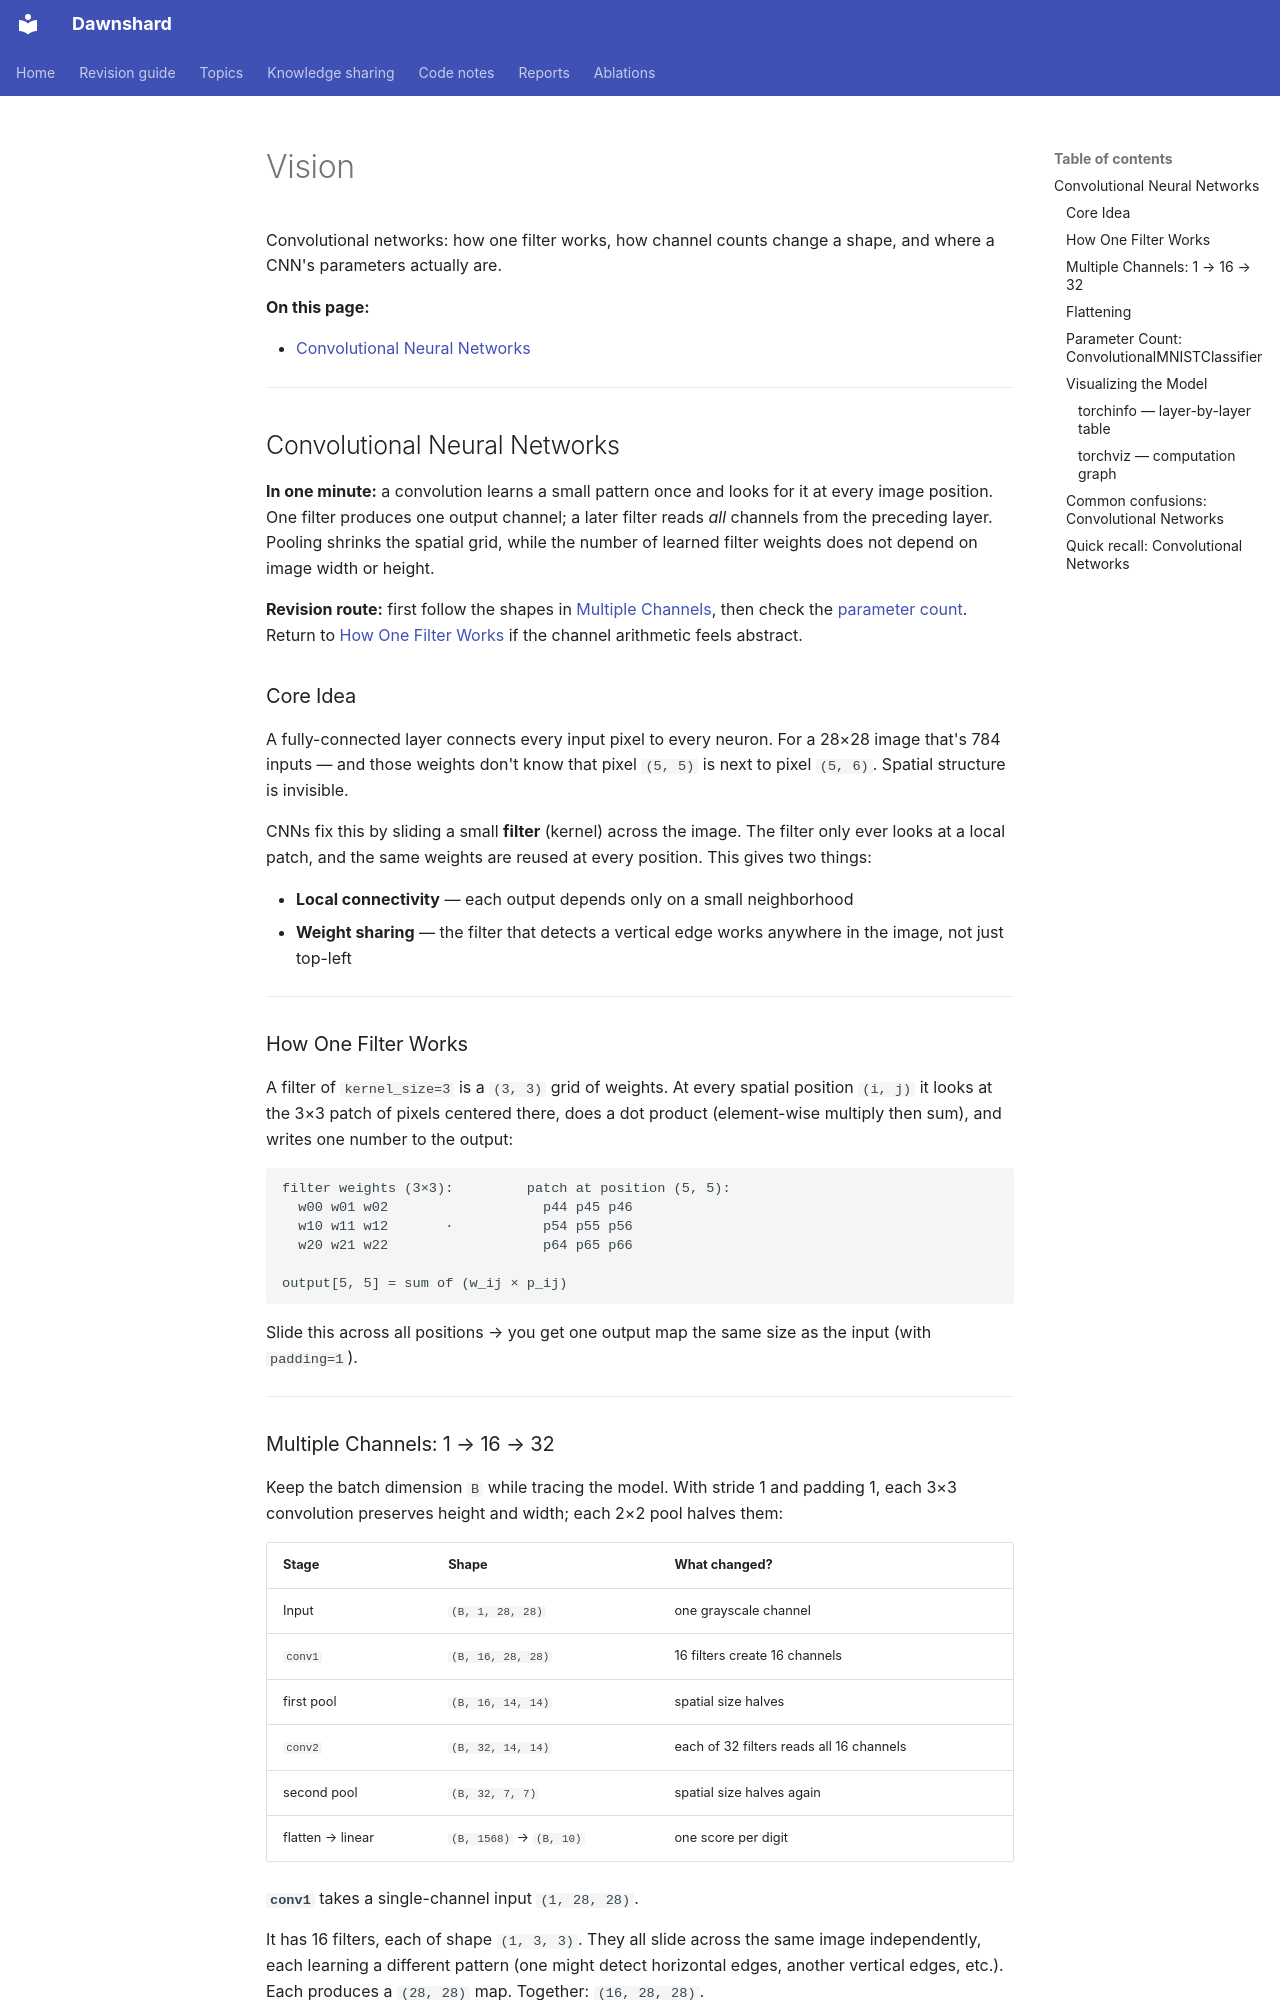

repository: anantsimran/dawnshard · page: vision/index.html · generator: mkdocs

# Vision

Convolutional networks: how one filter works, how channel counts change a shape,
and where a CNN's parameters actually are.

**On this page:**

- [Convolutional Neural Networks](#convolutional-neural-networks)

______________________________________________________________________

## Convolutional Neural Networks

**In one minute:** a convolution learns a small pattern once and looks for it at every
image position. One filter produces one output channel; a later filter reads *all*
channels from the preceding layer. Pooling shrinks the spatial grid, while the
number of learned filter weights does not depend on image width or height.

**Revision route:** first follow the shapes in [Multiple Channels](#multiple-channels-1--16--32),
then check the [parameter count](#parameter-count-convolutionalmnistclassifier). Return to
[How One Filter Works](#how-one-filter-works) if the channel arithmetic feels abstract.

### Core Idea

A fully-connected layer connects every input pixel to every neuron. For a 28×28 image that's 784 inputs — and those weights don't know that pixel `(5, 5)` is next to pixel `(5, 6)`. Spatial structure is invisible.

CNNs fix this by sliding a small **filter** (kernel) across the image. The filter only ever looks at a local patch, and the same weights are reused at every position. This gives two things:

- **Local connectivity** — each output depends only on a small neighborhood
- **Weight sharing** — the filter that detects a vertical edge works anywhere in the image, not just top-left

______________________________________________________________________

### How One Filter Works

A filter of `kernel_size=3` is a `(3, 3)` grid of weights. At every spatial position `(i, j)` it looks at the 3×3 patch of pixels centered there, does a dot product (element-wise multiply then sum), and writes one number to the output:

```
filter weights (3×3):         patch at position (5, 5):
  w00 w01 w02                   p44 p45 p46
  w10 w11 w12       ·           p54 p55 p56
  w20 w21 w22                   p64 p65 p66

output[5, 5] = sum of (w_ij × p_ij)
```

Slide this across all positions → you get one output map the same size as the input (with `padding=1`).

______________________________________________________________________
